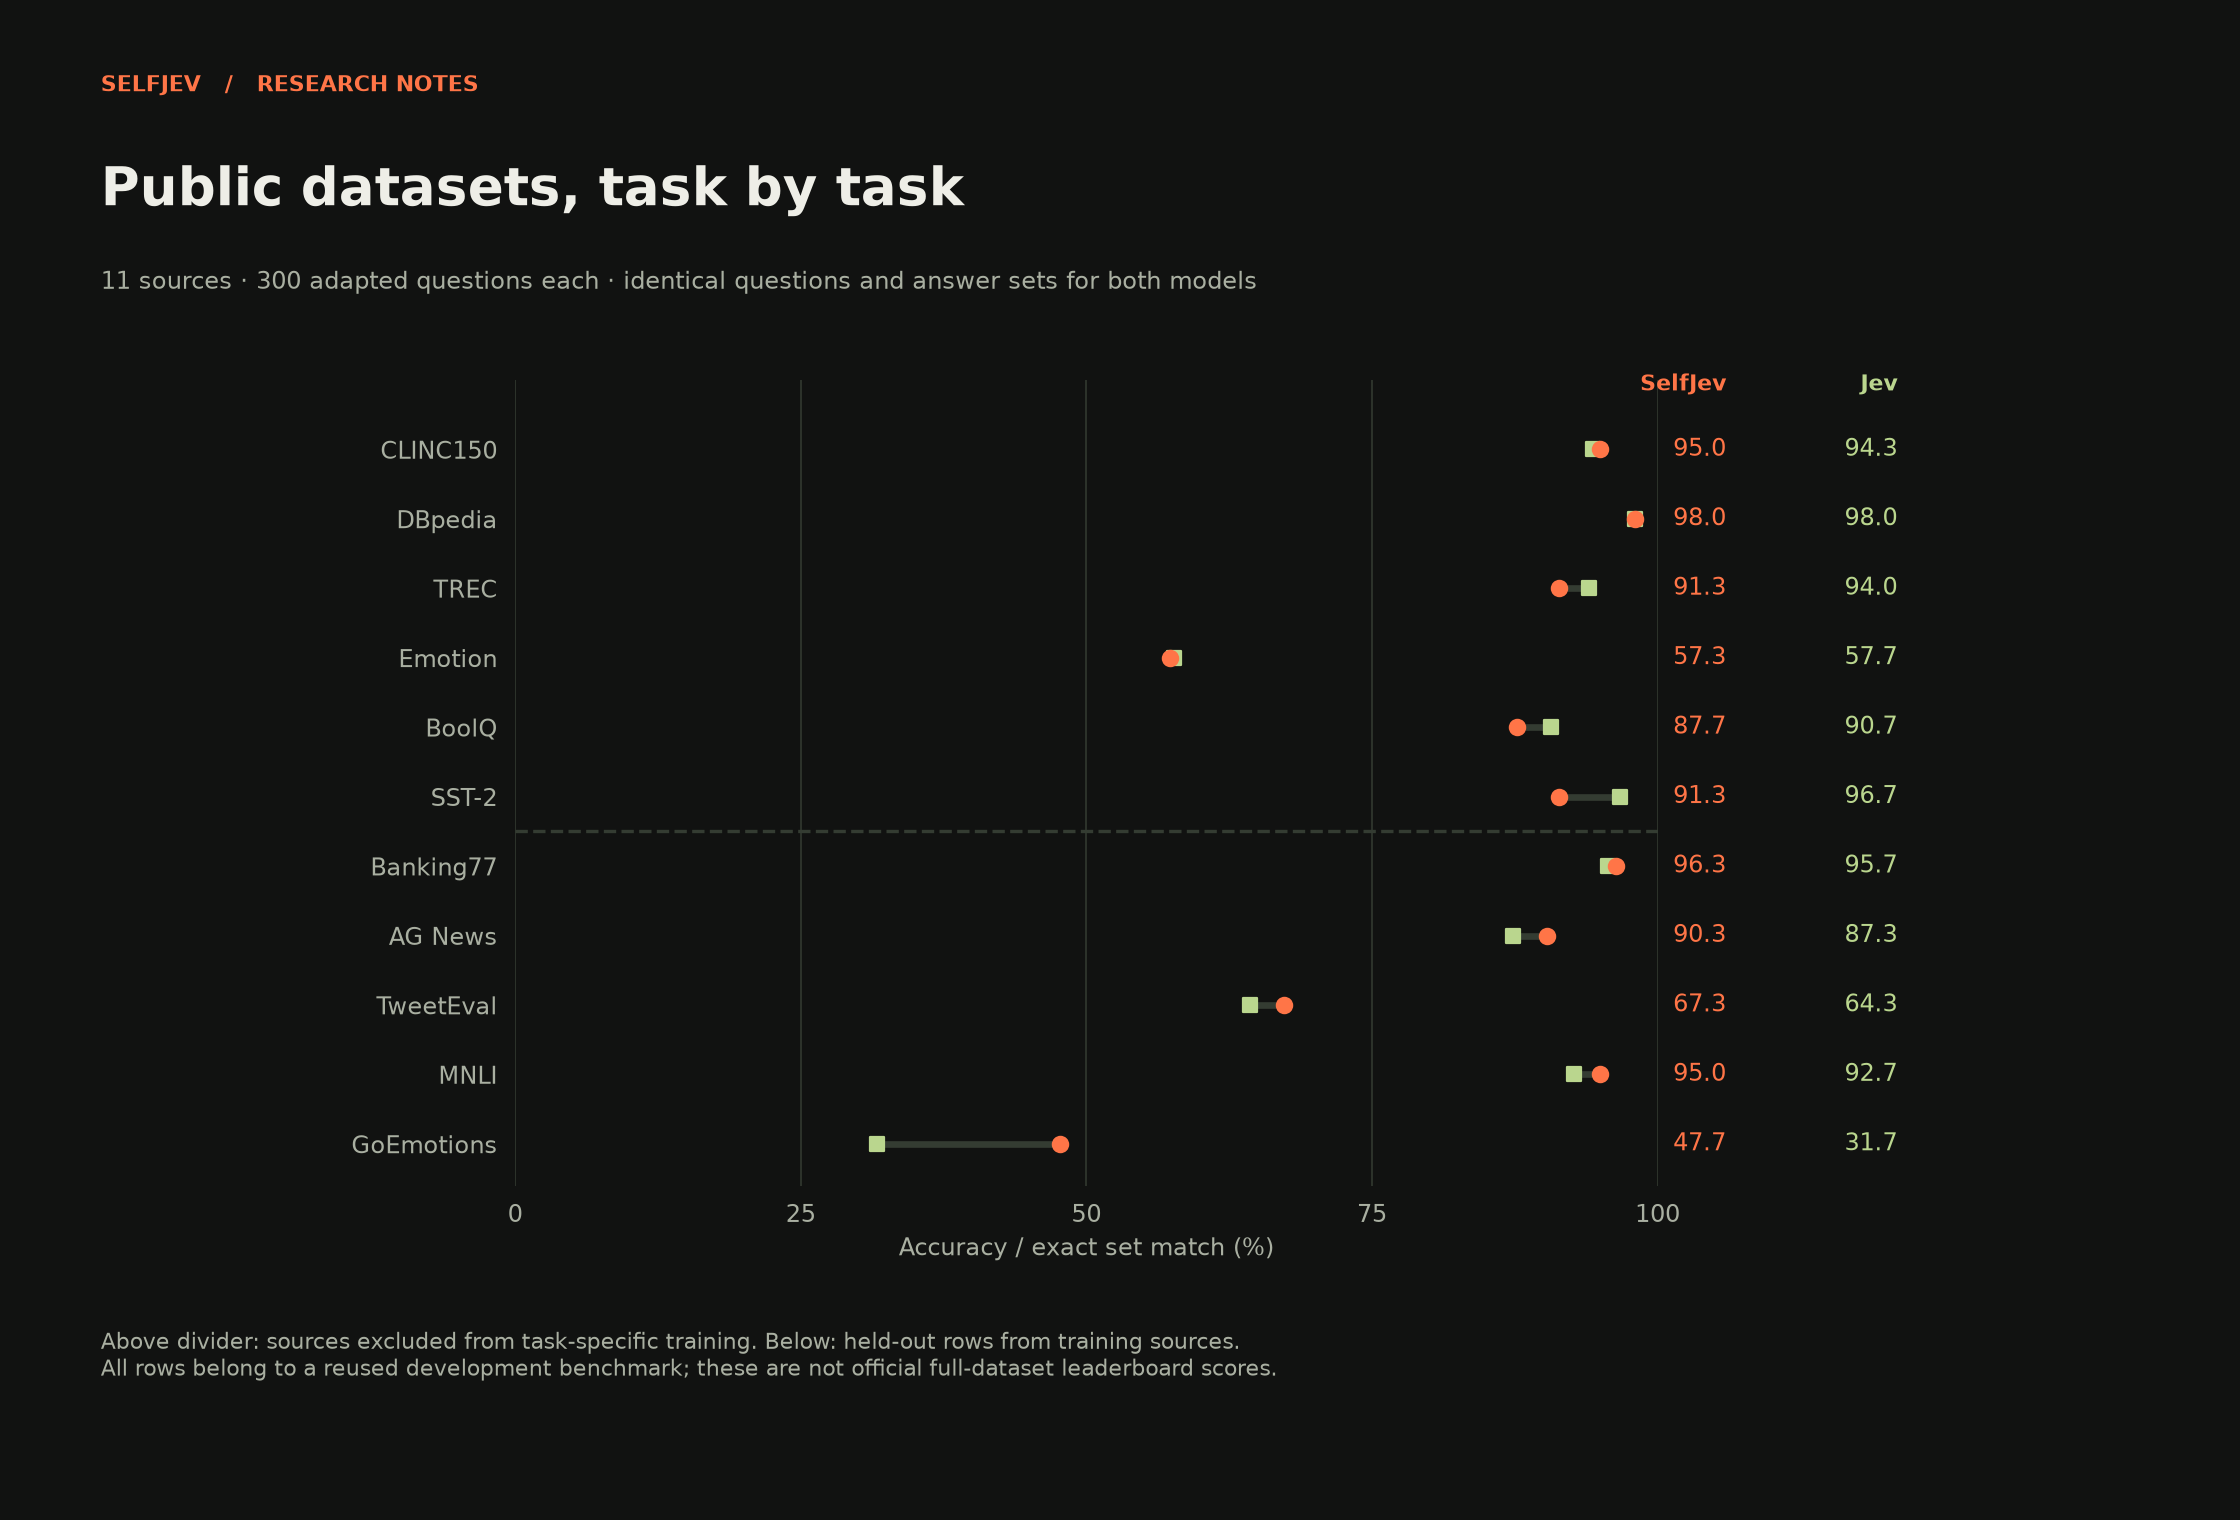

Source data for this figure (header and first rows):
family, dataset, task, exposure, n, ours, jev, dataset_url, source, reference
heldout_intent_clinc, CLINC150, Intent routing, held-out source, 300, 95.0, 94.33, https://huggingface.co/datasets/clinc/cl…, reports/selfjev_4b_treeserver/test/repor…, reports/external/full/typesafe_jev-lates…
heldout_topic_dbpedia, DBpedia, Topic classification, held-out source, 300, 98.0, 98.0, https://huggingface.co/datasets/fancyzhx…, reports/selfjev_4b_treeserver/test/repor…, reports/external/full/typesafe_jev-lates…
heldout_question_type_trec, TREC, Question type, held-out source, 300, 91.33, 94.0, https://huggingface.co/datasets/SetFit/T…, reports/selfjev_4b_treeserver/test/repor…, reports/external/full/typesafe_jev-lates…
heldout_emotion_multiclass, Emotion, Emotion classification, held-out source, 300, 57.33, 57.67, https://huggingface.co/datasets/dair-ai/…, reports/selfjev_4b_treeserver/test/repor…, reports/external/full/typesafe_jev-lates…
heldout_boolq, BoolQ, Reading comprehension, held-out source, 300, 87.67, 90.67, https://huggingface.co/datasets/google/b…, reports/selfjev_4b_treeserver/test/repor…, reports/external/full/typesafe_jev-lates…
heldout_sentiment_sst2, SST-2, Sentiment, held-out source, 300, 91.33, 96.67, https://huggingface.co/datasets/stanford…, reports/selfjev_4b_treeserver/test/repor…, reports/external/full/typesafe_jev-lates…
hf_intent_banking77, Banking77, Banking intent, seen source, 300, 96.33, 95.67, https://huggingface.co/datasets/mteb/ban…, reports/selfjev_4b_treeserver/test/repor…, reports/external/full/typesafe_jev-lates…
hf_topic_agnews, AG News, News topic, seen source, 300, 90.33, 87.33, https://huggingface.co/datasets/fancyzhx…, reports/selfjev_4b_treeserver/test/repor…, reports/external/full/typesafe_jev-lates…
hf_sentiment_tweets, TweetEval, Tweet sentiment, seen source, 300, 67.33, 64.33, https://huggingface.co/datasets/cardiffn…, reports/selfjev_4b_treeserver/test/repor…, reports/external/full/typesafe_jev-lates…
hf_nli, MNLI, Entailment (binary), seen source, 300, 95.0, 92.67, https://huggingface.co/datasets/nyu-mll/…, reports/selfjev_4b_treeserver/test/repor…, reports/external/full/typesafe_jev-lates…
hf_emotions_multilabel, GoEmotions, Emotion tags (exact set), seen source, 300, 47.67, 31.67, https://huggingface.co/datasets/google-r…, reports/selfjev_4b_treeserver/test/repor…, reports/external/full/typesafe_jev-lates…
